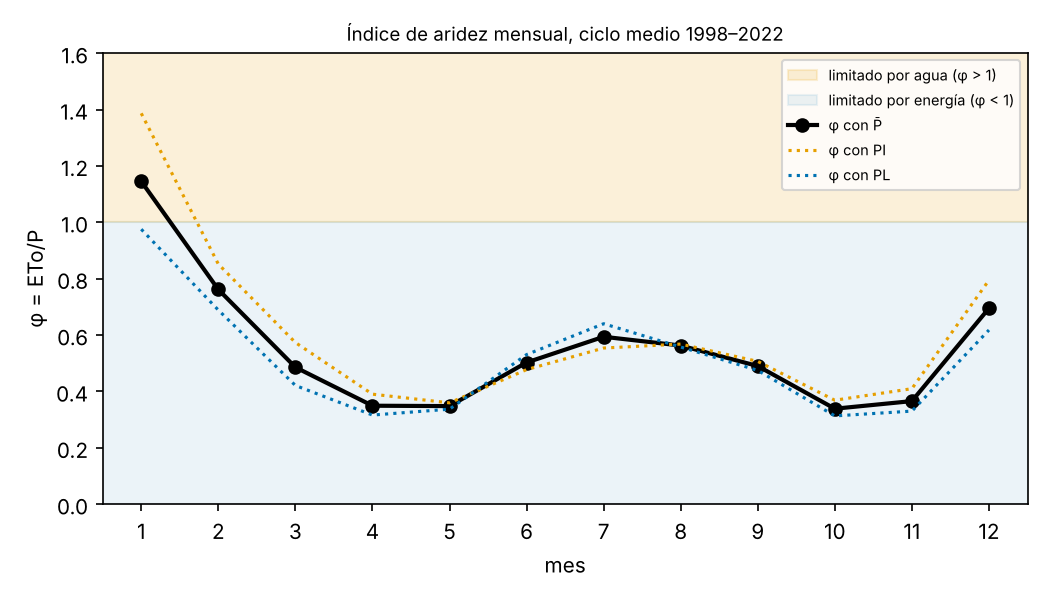

The table this chart was drawn from, first rows:
mes, ETo_mm, Pm_mm, phi_Pm, clase_Pm, fraccion_meses_agua_Pm, n_meses_Pm, PI_mm, phi_PI, clase_PI, fraccion_meses_agua_PI, n_meses_PI, PL_mm, phi_PL, clase_PL, fraccion_meses_agua_PL, n_meses_PL
1, 100.6, 87.85, 1.145, limitado por agua, 0.56, 25, 72.55, 1.387, limitado por agua, 0.76, 25, 103.1, 0.9754, limitado por energía, 0.52, 25
2, 96.5, 126.7, 0.7616, limitado por energía, 0.44, 25, 113.3, 0.8518, limitado por energía, 0.48, 25, 140.1, 0.6887, limitado por energía, 0.36, 25
3, 106.5, 219.3, 0.4856, limitado por energía, 0.04, 25, 185.7, 0.5734, limitado por energía, 0.04, 25, 252.8, 0.4212, limitado por energía, 0.0, 25
4, 96.26, 275.6, 0.3493, limitado por energía, 0.0, 25, 246.7, 0.3902, limitado por energía, 0.0, 25, 304.5, 0.3161, limitado por energía, 0.0, 25
5, 94, 270.2, 0.3479, limitado por energía, 0.0, 25, 261.5, 0.3595, limitado por energía, 0.0, 25, 278.9, 0.3371, limitado por energía, 0.0, 25
6, 92.5, 184.1, 0.5025, limitado por energía, 0.04, 25, 193.8, 0.4773, limitado por energía, 0.0, 25, 174.3, 0.5306, limitado por energía, 0.16, 25
7, 98.53, 165.9, 0.5939, limitado por energía, 0.04, 25, 177.9, 0.5538, limitado por energía, 0.0, 25, 153.9, 0.6401, limitado por energía, 0.08, 25
8, 103.7, 184.2, 0.5627, limitado por energía, 0.0, 25, 182.5, 0.568, limitado por energía, 0.0, 25, 186, 0.5575, limitado por energía, 0.0, 25
9, 101.3, 206.8, 0.49, limitado por energía, 0.0, 25, 200.1, 0.5065, limitado por energía, 0.0, 25, 213.6, 0.4745, limitado por energía, 0.04, 25
10, 96.03, 283.6, 0.3387, limitado por energía, 0.0, 25, 260.4, 0.3688, limitado por energía, 0.0, 25, 306.7, 0.3131, limitado por energía, 0.0, 25
11, 87.03, 238, 0.3656, limitado por energía, 0.0, 25, 212.4, 0.4097, limitado por energía, 0.0, 25, 263.6, 0.3301, limitado por energía, 0.0, 25
12, 93.08, 133.9, 0.6951, limitado por energía, 0.12, 25, 117.1, 0.7947, limitado por energía, 0.24, 25, 150.7, 0.6178, limitado por energía, 0.08, 25
